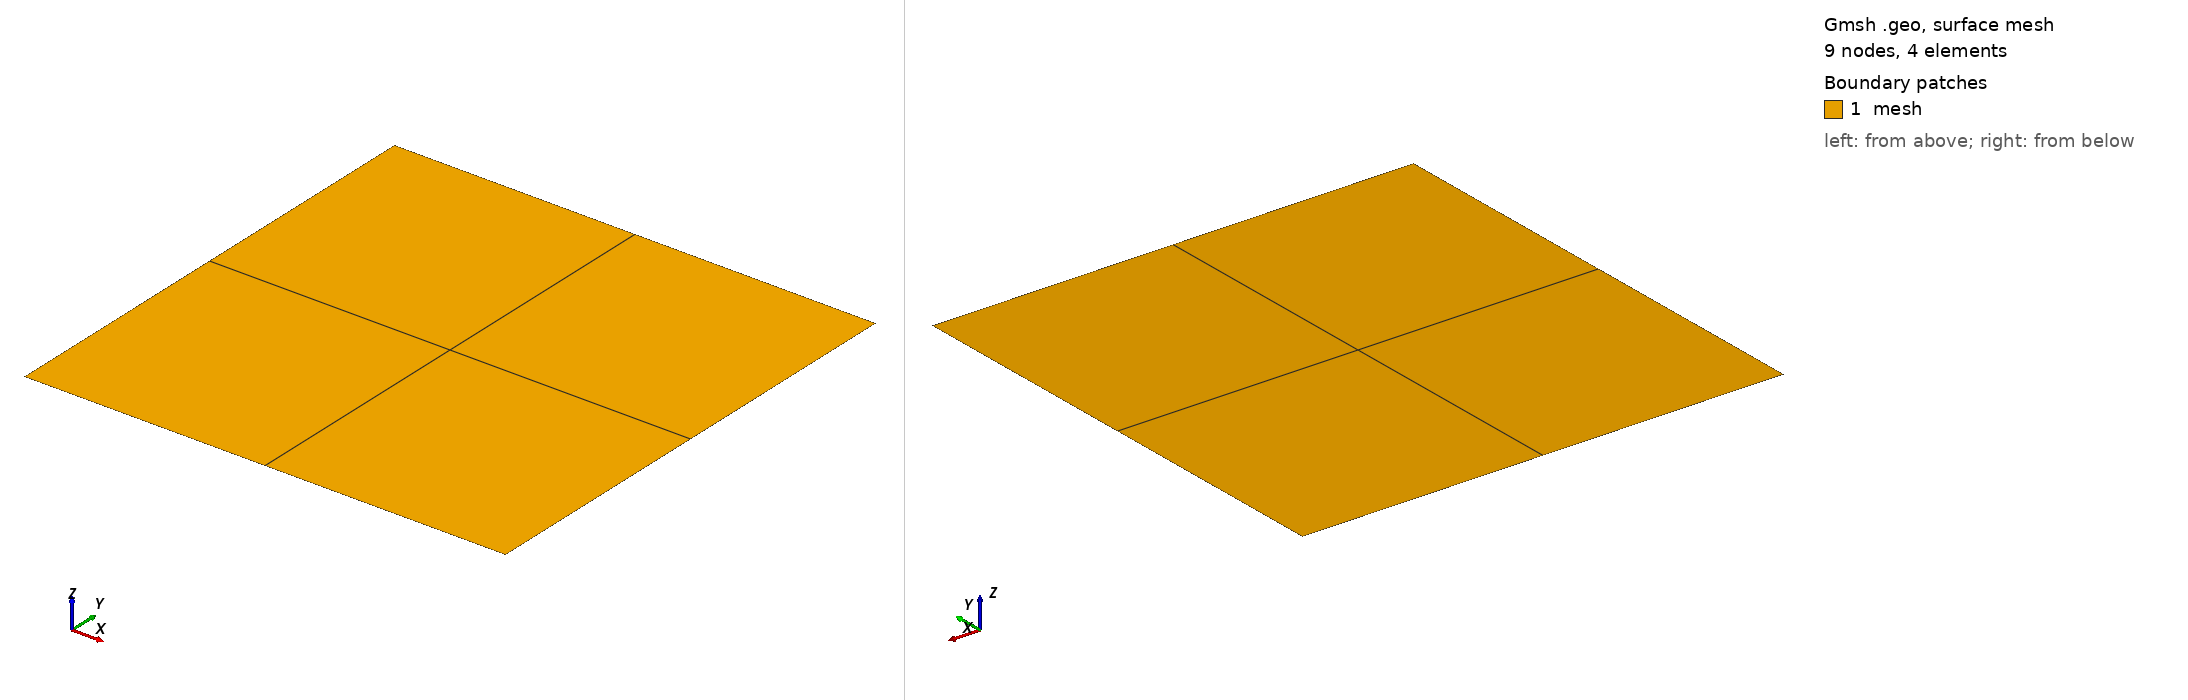

Gmsh geometry script, surface-meshed: 9 nodes, 4 surface elements. Boundary patches (legend numbers): 1 mesh. Left view from above one corner, right view from below the opposite corner. Legend entries are the model's physical surfaces. The drawing asked Gmsh for element sizes between 1% and 20% of the model's largest extent; the script's own settings can give other sizes.

=== plateDOF.geo (drawn) ===
// 2d Plate under tension -> benchmark: compared to deal.II and pySoofea

b = 10;
h = 10;

cl = 1;   // default mesh size at nodes -> not needed here

numel_x = 2; // number of elements in x-direction
numel_y = 2; // number of elements in y-direction

Point(1) = {0, 0, 0, cl}; // bottom left
Point(2) = {b, 0, 0, cl}; // bottom right
Point(3) = {b, h, 0, cl}; // top right
Point(4) = {0, h, 0, cl}; // top left

Line(1) = {1, 2}; // bottom
Line(2) = {2, 3}; // right
Line(3) = {3, 4}; // top
Line(4) = {4, 1}; // left

Line Loop(1) = {1, 2, 3, 4};

Plane Surface(1) = {1};

// Define transfinite lines for a structured grid
Transfinite Line{1} = numel_x+1;
Transfinite Line{-2} = numel_y+1;
Transfinite Line{3} = numel_x+1;
Transfinite Line{4} = numel_y+1;

// Define the Surface as transfinite, by specifying the four corners of the
// transfinite interpolation
Transfinite Surface{1} = {1,2,3,4};

// (Note that the list on the right hand side refers to points, not curves. When
// the surface has only 3 or 4 points on its boundary the list can be
// omitted. The way triangles are generated can be controlled by appending
// "Left", "Right" or "Alternate" after the list.)

Physical Line(1) = {1};
Physical Line(2) = {2};
Physical Line(3) = {3};
Physical Line(4) = {4};

Physical Surface("mesh") = {1};

// Recombine the triangles into quads
Recombine Surface{1};
